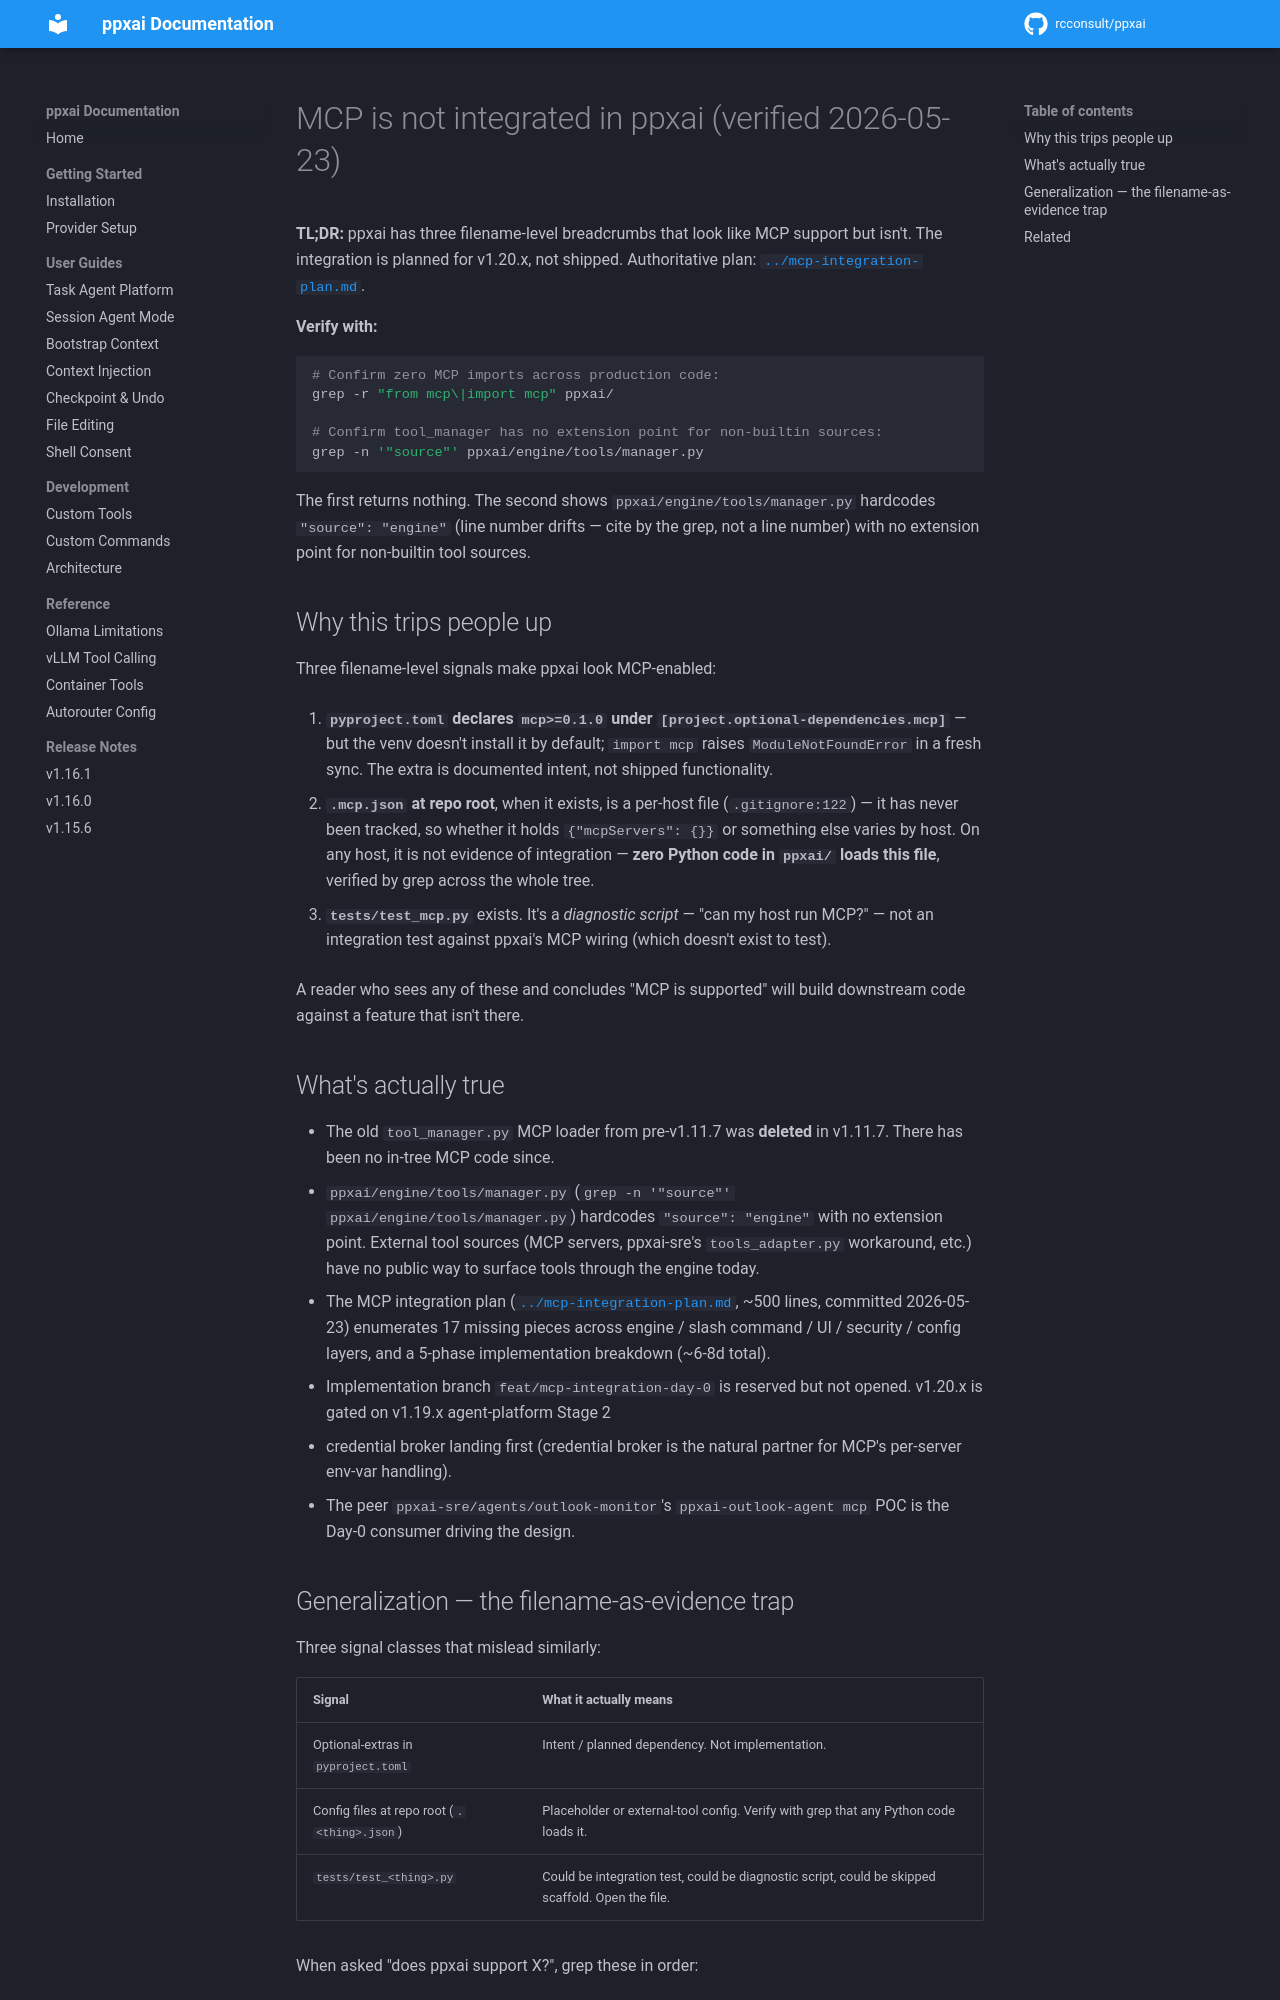

repository: rcconsult/ppxai · page: 1.19.4/lessons/mcp-not-yet-integrated/index.html · generator: mkdocs

# MCP is not integrated in ppxai (verified 2026-05-23)

**TL;DR:** ppxai has three filename-level breadcrumbs that look like
MCP support but isn't. The integration is planned for v1.20.x, not
shipped. Authoritative plan: [`../mcp-integration-plan.md`](../mcp-integration-plan.md).

**Verify with:**
```bash
# Confirm zero MCP imports across production code:
grep -r "from mcp\|import mcp" ppxai/

# Confirm tool_manager has no extension point for non-builtin sources:
grep -n '"source"' ppxai/engine/tools/manager.py
```

The first returns nothing. The second shows
`tool_manager.py:193` hardcodes `"source": "engine"` with no
extension point for non-builtin tool sources.

## Why this trips people up

Three filename-level signals make ppxai look MCP-enabled:

1. **`pyproject.toml` declares `mcp>=0.1.0` under `[project.optional-dependencies.mcp]`** —
   but the venv doesn't install it by default; `import mcp` raises
   `ModuleNotFoundError` in a fresh sync. The extra is documented
   intent, not shipped functionality.

2. **`.mcp.json` at repo root** is now an empty `{"mcpServers": {}}`.
   It previously listed `code-review-graph` as if it were a wired MCP
   server config; either way it is not evidence of integration —
   **zero Python code in `ppxai/` loads this file**, verified by grep
   across the whole tree.

3. **`tests/test_mcp.py`** exists. It's a *diagnostic script* — "can
   my host run MCP?" — not an integration test against ppxai's MCP
   wiring (which doesn't exist to test).

A reader who sees any of these and concludes "MCP is supported" will
build downstream code against a feature that isn't there.

## What's actually true

- The old `tool_manager.py` MCP loader from pre-v1.11.7 was **deleted**
  in v1.11.7. There has been no in-tree MCP code since.
- `ppxai/engine/tools/manager.py:193` hardcodes `"source": "engine"`
  with no extension point. External tool sources (MCP servers,
  ppxai-sre's `tools_adapter.py` workaround, etc.) have no public
  way to surface tools through the engine today.
- The MCP integration plan ([`../mcp-integration-plan.md`](../mcp-integration-plan.md),
  ~500 lines, committed 2026-05-23) enumerates 17 missing pieces
  across engine / slash command / UI / security / config layers, and
  a 5-phase implementation breakdown (~6-8d total).
- Implementation branch `feat/mcp-integration-day-0` is reserved
  but not opened. v1.20.x is gated on v1.19.x agent-platform Stage 2
  + credential broker landing first (credential broker is the natural
  partner for MCP's per-server env-var handling).
- The peer `ppxai-sre/agents/outlook-monitor`'s `ppxai-outlook-agent
  mcp` POC is the Day-0 consumer driving the design.
